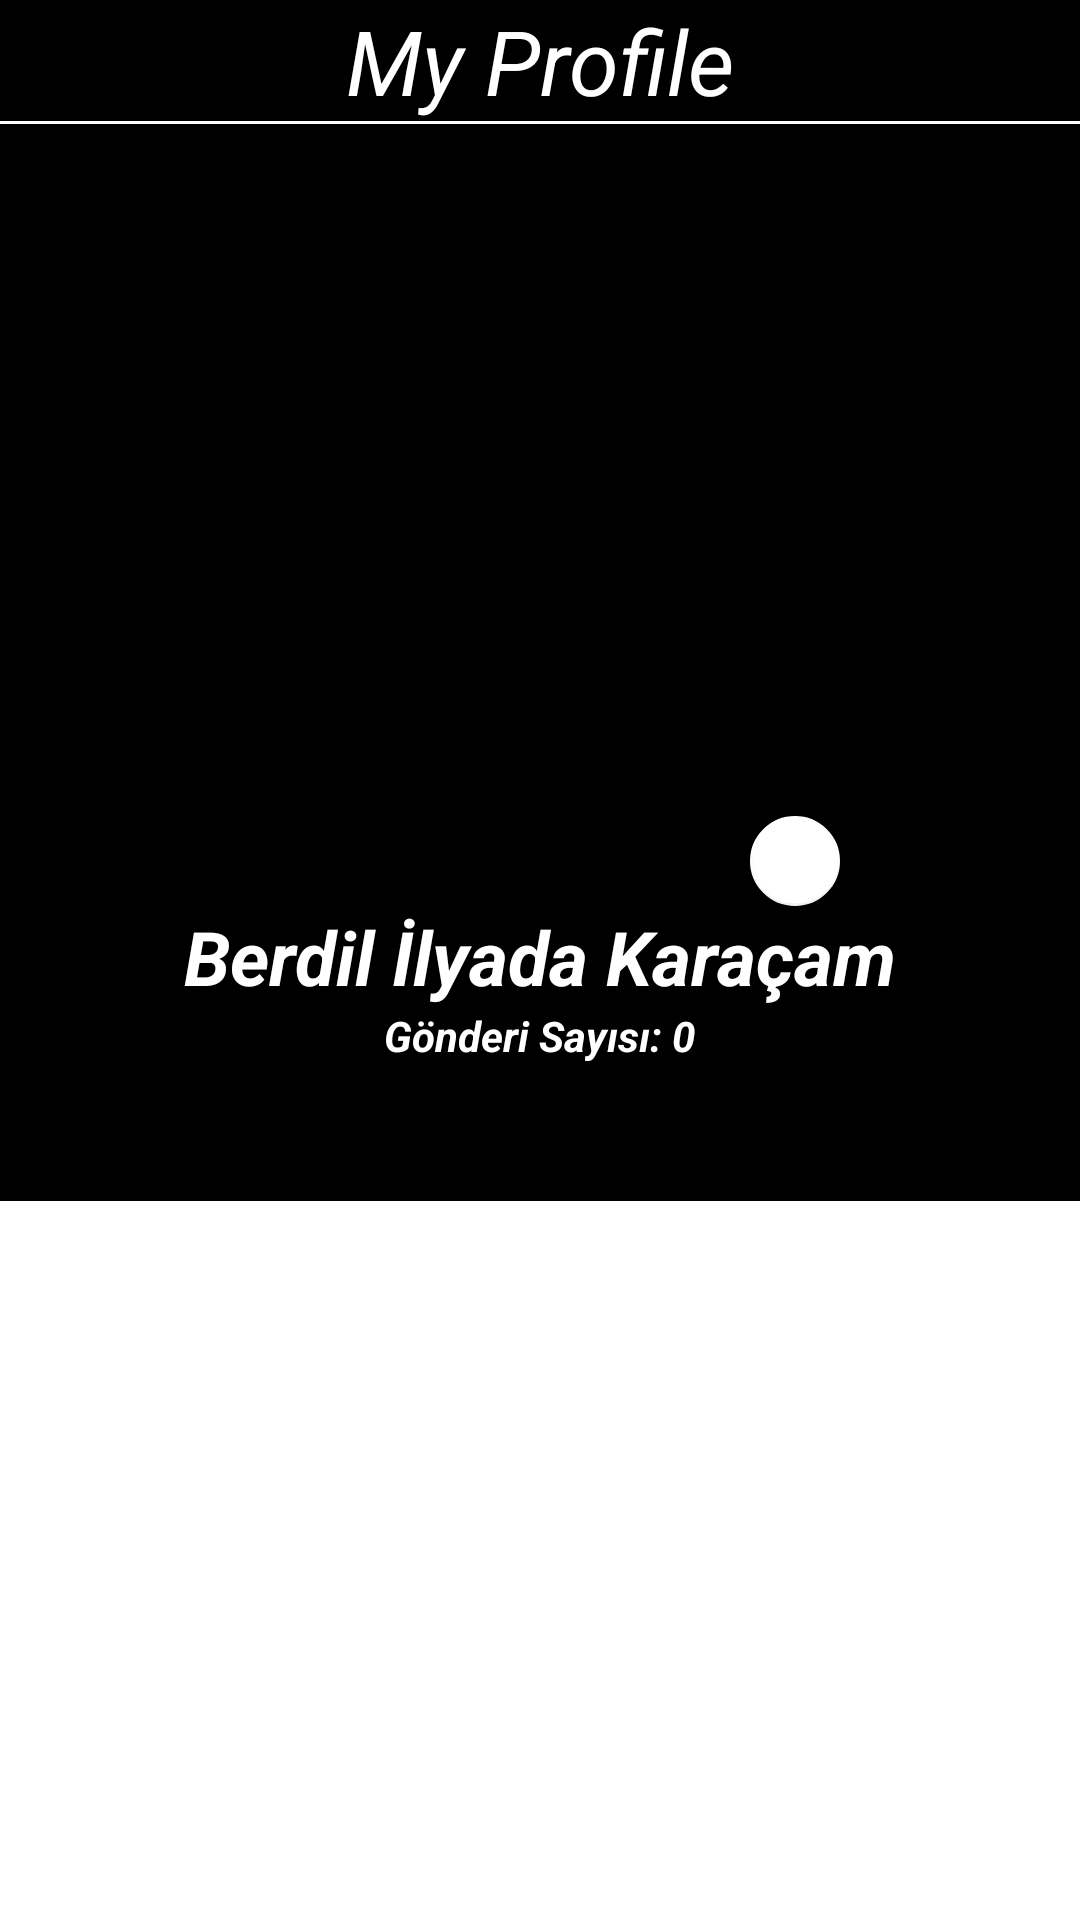

Layout XML and referenced resources for this Android screen:
<!-- AndroidManifest.xml: application theme AppTheme -->
<!-- res/layout/fragment_home.xml -->
<?xml version="1.0" encoding="utf-8"?>
<android.support.design.widget.AppBarLayout
    xmlns:android="http://schemas.android.com/apk/res/android"
    xmlns:app="http://schemas.android.com/apk/res-auto"
    android:fitsSystemWindows="true"
    android:fillViewport="true"
    android:layout_alignParentTop="true"
    android:id="@+id/appbarlayout2"
    android:layout_width="match_parent"
    android:layout_height="match_parent"
    android:theme="@style/AppTheme.AppBarOverlay">

    <LinearLayout
        android:background="@android:color/black"
        android:layout_gravity="center"
        android:gravity="center"
        android:layout_width="match_parent"
        android:layout_height="wrap_content">

        <TextView

            android:id="@+id/toolbar_title_profil"
            android:textColor="@android:color/white"
            android:textStyle="italic"
            android:gravity="center_horizontal"
            android:textSize="30sp"
            android:text="My Profile"
            android:layout_width="match_parent"
            android:layout_height="wrap_content" />
    </LinearLayout>



<ScrollView
    android:layout_height="match_parent"
    android:layout_width="match_parent"
    android:fitsSystemWindows="true"
    android:fillViewport="true">

<RelativeLayout
    android:layout_width="match_parent"
    android:orientation="vertical"
    android:layout_height="wrap_content"
  >



    <LinearLayout
        android:paddingTop="1dp"
        android:layout_width="match_parent"
        android:layout_height="match_parent"
        android:background="@android:color/white"
        android:gravity="center"

        android:orientation="vertical"
        android:weightSum="5"
>
        <LinearLayout
            android:paddingTop="15dp"
            android:layout_gravity="center"
            android:gravity="center"
            android:orientation="vertical"
            android:layout_weight="3"
            android:layout_width="match_parent"
            android:layout_height="0dp"
            android:background="@android:color/black"
            >

            <RelativeLayout
                android:layout_width="wrap_content"
                android:layout_height="wrap_content">
            <ImageView
                android:id="@+id/user_pp"
                android:layout_gravity="center"
                android:layout_width="200dp"
                android:layout_height="200dp"
                android:background="@android:color/transparent"/>

            <android.support.design.widget.FloatingActionButton

                android:layout_alignBottom="@id/user_pp"
                android:layout_alignEnd="@id/user_pp"
                android:id="@+id/user_changepp"
                android:layout_width="30dp"
                android:layout_height="30dp"
                android:scaleType="center"
                app:backgroundTint="@android:color/white"
                android:layout_gravity="center"
                app:srcCompat="@drawable/ic_addimage"
                android:layout_alignRight="@id/user_pp" />
            </RelativeLayout>
            <TextView
                android:textSize="25dp"
                android:textColor="@color/white"
                android:textStyle="italic|bold"
                android:layout_below="@id/user_changepp"
                android:layout_centerInParent="true"
                android:id="@+id/user_name"
                android:text="Berdil İlyada Karaçam"
                android:layout_width="wrap_content"
                android:layout_height="wrap_content" />
            <LinearLayout
                android:layout_width="wrap_content"
                android:layout_height="wrap_content"
                android:orientation="horizontal">
            <TextView
                android:textColor="@color/white"
                android:textStyle="italic|bold"
                android:id="@+id/postsnumber"
                android:layout_below="@id/user_name"
                android:layout_centerInParent="true"
                android:text="Gönderi Sayısı: "
                android:layout_width="wrap_content"
                android:layout_height="wrap_content" />

            <TextView
                android:textColor="@color/white"
                android:textStyle="italic|bold"
                android:layout_toRightOf="@id/postsnumber"
                android:layout_below="@id/user_name"
                android:layout_centerInParent="true"
                android:id="@+id/user_countofposts"
                android:text="0"
                android:layout_width="wrap_content"
                android:layout_height="wrap_content" />
            </LinearLayout>
        </LinearLayout>

        <android.support.v7.widget.RecyclerView
            android:layout_weight="2"
            android:id="@+id/mypostlist"
            android:layout_width="match_parent"
            android:layout_height="0dp"/>

    </LinearLayout>




    </RelativeLayout>
    </ScrollView>
</android.support.design.widget.AppBarLayout>
<!-- resources referenced by this layout -->
<resources>
  <color name="white">#FFFFFF</color>
  <style name="AppTheme.AppBarOverlay" parent="ThemeOverlay.AppCompat.Light" />
  <style name="AppTheme" parent="Theme.AppCompat.Light">
          
          <item name="colorPrimary">@color/colorPrimary</item>
          <item name="colorPrimaryDark">@color/colorPrimaryDark</item>
          <item name="colorAccent">@color/colorAccent</item>
      </style>
  <color name="colorPrimary">#3F51B5</color>
  <color name="colorPrimaryDark">#303F9F</color>
  <color name="colorAccent">#FF4081</color>
</resources>
